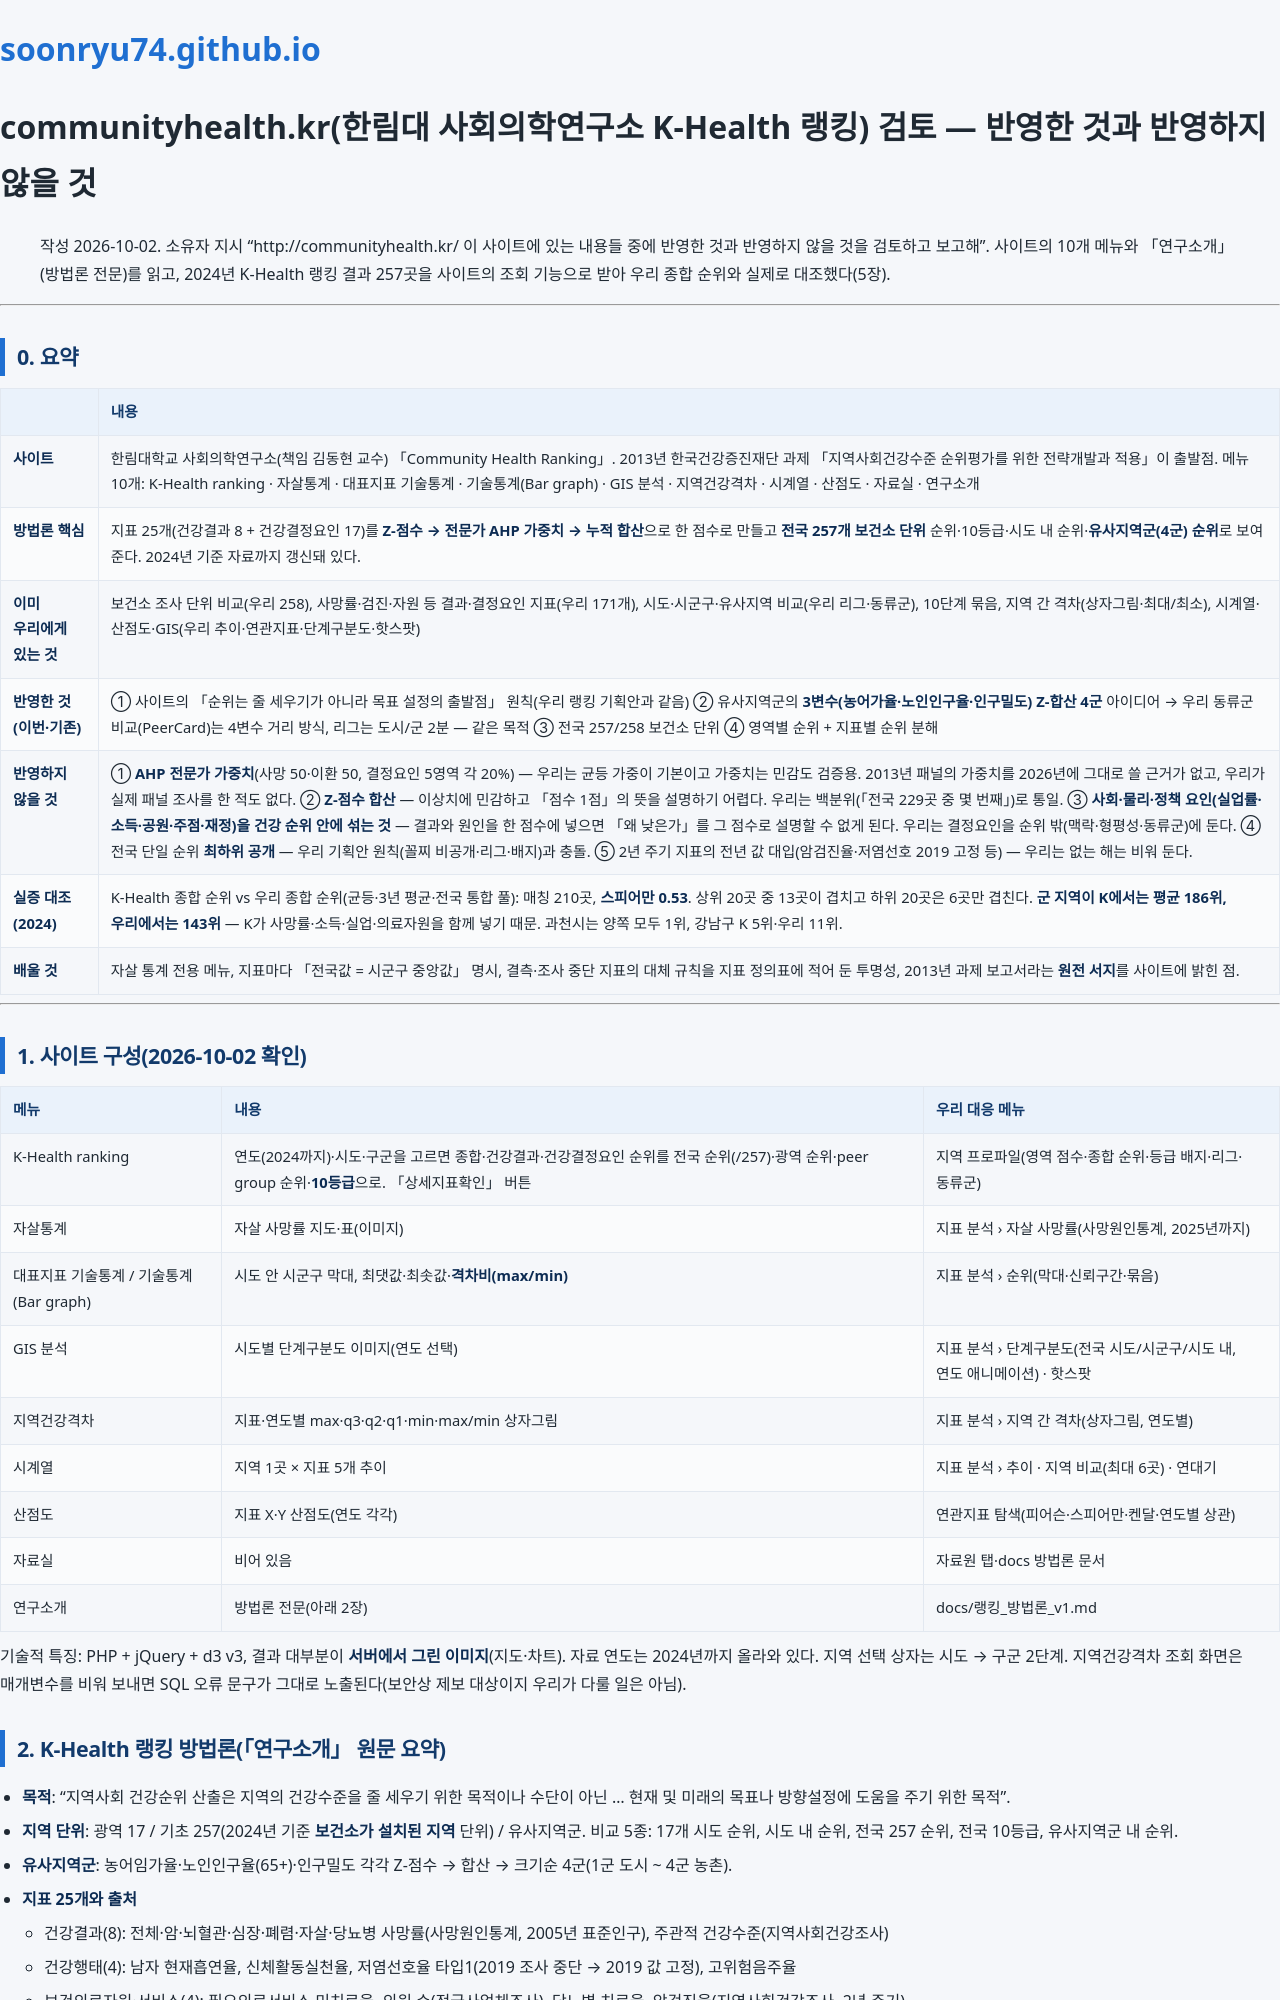

repository: soonryu74/soonryu74.github.io · page: health-dashboard/docs/communityhealth_검토_v1.html · generator: jekyll

# communityhealth.kr(한림대 사회의학연구소 K-Health 랭킹) 검토 — 반영한 것과 반영하지 않을 것

> 작성 2026-10-02. 소유자 지시 "http://communityhealth.kr/ 이 사이트에 있는 내용들 중에 반영한 것과 반영하지 않을 것을 검토하고 보고해".
> 사이트의 10개 메뉴와 「연구소개」(방법론 전문)를 읽고, 2024년 K-Health 랭킹 결과 257곳을 사이트의 조회 기능으로 받아 우리 종합 순위와 실제로 대조했다(5장).

---

## 0. 요약

| | 내용 |
|---|---|
| **사이트** | 한림대학교 사회의학연구소(책임 김동현 교수) 「Community Health Ranking」. 2013년 한국건강증진재단 과제 「지역사회건강수준 순위평가를 위한 전략개발과 적용」이 출발점. 메뉴 10개: K-Health ranking · 자살통계 · 대표지표 기술통계 · 기술통계(Bar graph) · GIS 분석 · 지역건강격차 · 시계열 · 산점도 · 자료실 · 연구소개 |
| **방법론 핵심** | 지표 25개(건강결과 8 + 건강결정요인 17)를 **Z-점수 → 전문가 AHP 가중치 → 누적 합산**으로 한 점수로 만들고 **전국 257개 보건소 단위** 순위·10등급·시도 내 순위·**유사지역군(4군) 순위**로 보여 준다. 2024년 기준 자료까지 갱신돼 있다. |
| **이미 우리에게 있는 것** | 보건소 조사 단위 비교(우리 258), 사망률·검진·자원 등 결과·결정요인 지표(우리 171개), 시도·시군구·유사지역 비교(우리 리그·동류군), 10단계 묶음, 지역 간 격차(상자그림·최대/최소), 시계열·산점도·GIS(우리 추이·연관지표·단계구분도·핫스팟) |
| **반영한 것 (이번·기존)** | ① 사이트의 「순위는 줄 세우기가 아니라 목표 설정의 출발점」 원칙(우리 랭킹 기획안과 같음) ② 유사지역군의 **3변수(농어가율·노인인구율·인구밀도) Z-합산 4군** 아이디어 → 우리 동류군 비교(PeerCard)는 4변수 거리 방식, 리그는 도시/군 2분 — 같은 목적 ③ 전국 257/258 보건소 단위 ④ 영역별 순위 + 지표별 순위 분해 |
| **반영하지 않을 것** | ① **AHP 전문가 가중치**(사망 50·이환 50, 결정요인 5영역 각 20%) — 우리는 균등 가중이 기본이고 가중치는 민감도 검증용. 2013년 패널의 가중치를 2026년에 그대로 쓸 근거가 없고, 우리가 실제 패널 조사를 한 적도 없다. ② **Z-점수 합산** — 이상치에 민감하고 「점수 1점」의 뜻을 설명하기 어렵다. 우리는 백분위(「전국 229곳 중 몇 번째」)로 통일. ③ **사회·물리·정책 요인(실업률·소득·공원·주점·재정)을 건강 순위 안에 섞는 것** — 결과와 원인을 한 점수에 넣으면 「왜 낮은가」를 그 점수로 설명할 수 없게 된다. 우리는 결정요인을 순위 밖(맥락·형평성·동류군)에 둔다. ④ 전국 단일 순위 **최하위 공개** — 우리 기획안 원칙(꼴찌 비공개·리그·배지)과 충돌. ⑤ 2년 주기 지표의 전년 값 대입(암검진율·저염선호 2019 고정 등) — 우리는 없는 해는 비워 둔다. |
| **실증 대조(2024)** | K-Health 종합 순위 vs 우리 종합 순위(균등·3년 평균·전국 통합 풀): 매칭 210곳, **스피어만 0.53**. 상위 20곳 중 13곳이 겹치고 하위 20곳은 6곳만 겹친다. **군 지역이 K에서는 평균 186위, 우리에서는 143위** — K가 사망률·소득·실업·의료자원을 함께 넣기 때문. 과천시는 양쪽 모두 1위, 강남구 K 5위·우리 11위. |
| **배울 것** | 자살 통계 전용 메뉴, 지표마다 「전국값 = 시군구 중앙값」 명시, 결측·조사 중단 지표의 대체 규칙을 지표 정의표에 적어 둔 투명성, 2013년 과제 보고서라는 **원전 서지**를 사이트에 밝힌 점. |

---

## 1. 사이트 구성(2026-10-02 확인)

| 메뉴 | 내용 | 우리 대응 메뉴 |
|---|---|---|
| K-Health ranking | 연도(2024까지)·시도·구군을 고르면 종합·건강결과·건강결정요인 순위를 전국 순위(/257)·광역 순위·peer group 순위·**10등급**으로. 「상세지표확인」 버튼 | 지역 프로파일(영역 점수·종합 순위·등급 배지·리그·동류군) |
| 자살통계 | 자살 사망률 지도·표(이미지) | 지표 분석 › 자살 사망률(사망원인통계, 2025년까지) |
| 대표지표 기술통계 / 기술통계(Bar graph) | 시도 안 시군구 막대, 최댓값·최솟값·**격차비(max/min)** | 지표 분석 › 순위(막대·신뢰구간·묶음) |
| GIS 분석 | 시도별 단계구분도 이미지(연도 선택) | 지표 분석 › 단계구분도(전국 시도/시군구/시도 내, 연도 애니메이션) · 핫스팟 |
| 지역건강격차 | 지표·연도별 max·q3·q2·q1·min·max/min 상자그림 | 지표 분석 › 지역 간 격차(상자그림, 연도별) |
| 시계열 | 지역 1곳 × 지표 5개 추이 | 지표 분석 › 추이 · 지역 비교(최대 6곳) · 연대기 |
| 산점도 | 지표 X·Y 산점도(연도 각각) | 연관지표 탐색(피어슨·스피어만·켄달·연도별 상관) |
| 자료실 | 비어 있음 | 자료원 탭·docs 방법론 문서 |
| 연구소개 | 방법론 전문(아래 2장) | docs/랭킹_방법론_v1.md |

기술적 특징: PHP + jQuery + d3 v3, 결과 대부분이 **서버에서 그린 이미지**(지도·차트). 자료 연도는 2024년까지 올라와 있다. 지역 선택 상자는 시도 → 구군 2단계. 지역건강격차 조회 화면은 매개변수를 비워 보내면 SQL 오류 문구가 그대로 노출된다(보안상 제보 대상이지 우리가 다룰 일은 아님).
